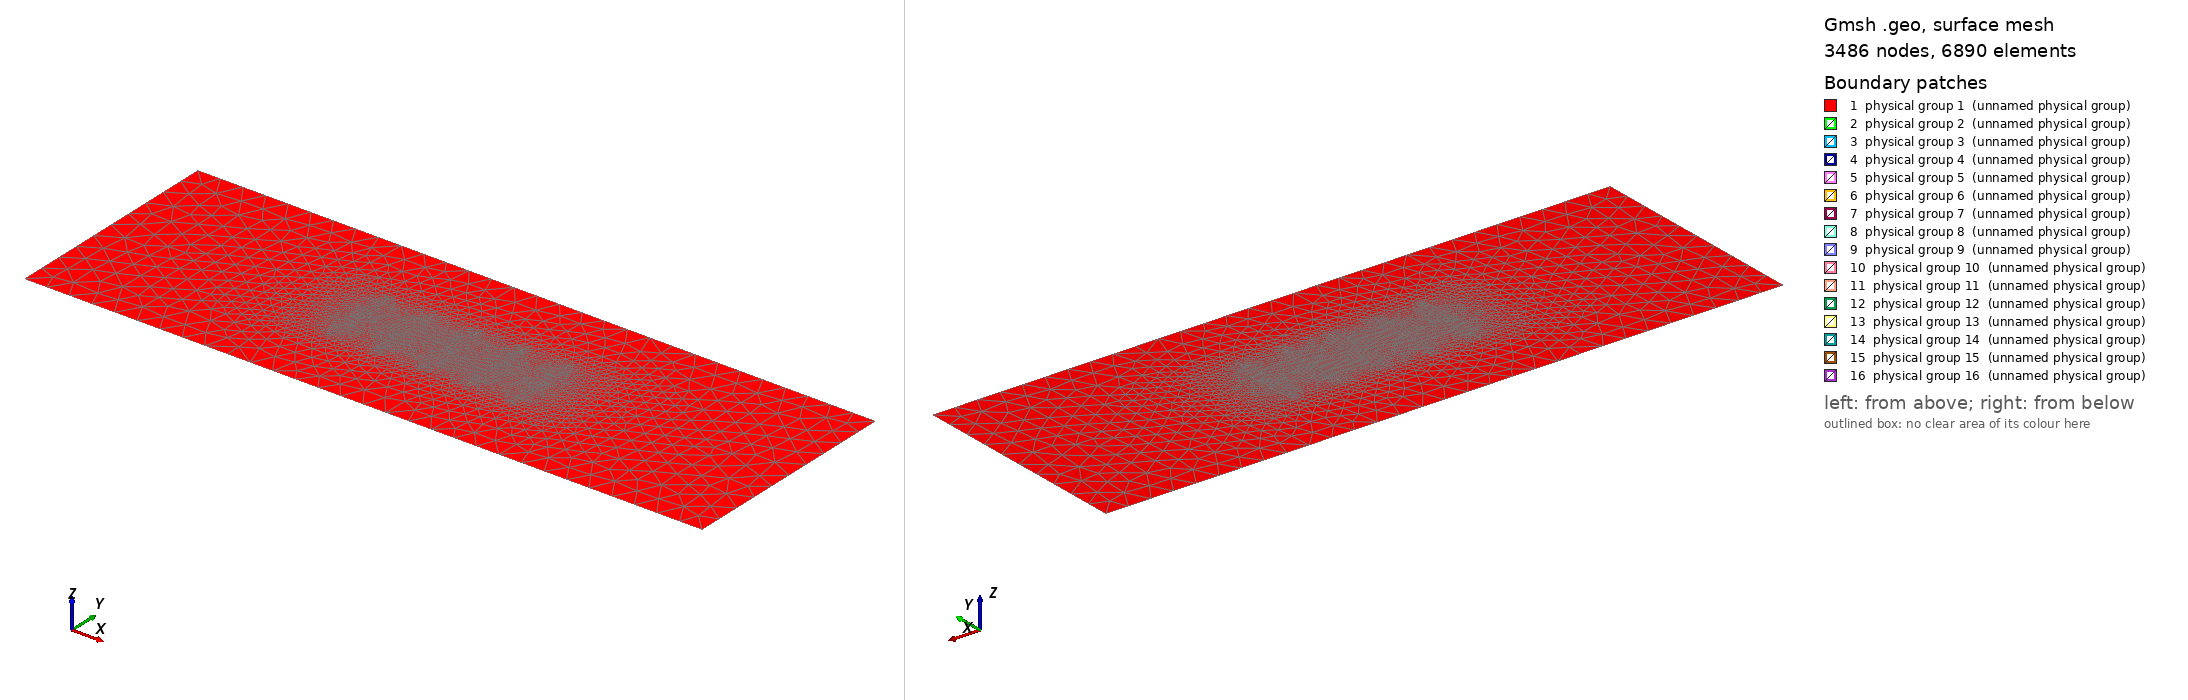

Gmsh geometry script, surface-meshed: 3486 nodes, 6890 surface elements. Boundary patches (legend numbers): 1 physical group 1 (unnamed physical group), 2 physical group 2 (unnamed physical group), 3 physical group 3 (unnamed physical group), 4 physical group 4 (unnamed physical group), 5 physical group 5 (unnamed physical group), 6 physical group 6 (unnamed physical group), 7 physical group 7 (unnamed physical group), 8 physical group 8 (unnamed physical group), 9 physical group 9 (unnamed physical group), 10 physical group 10 (unnamed physical group), 11 physical group 11 (unnamed physical group), 12 physical group 12 (unnamed physical group), 13 physical group 13 (unnamed physical group), 14 physical group 14 (unnamed physical group), 15 physical group 15 (unnamed physical group), 16 physical group 16 (unnamed physical group). Left view from above one corner, right view from below the opposite corner. Legend entries are the model's physical surfaces. The drawing asked Gmsh for element sizes between 1% and 20% of the model's largest extent; the script's own settings can give other sizes.

=== channel_box.geo (drawn) ===
// =================================================================================================
// Gmsh geometry file for 15 turbine tidal array test case, as used in:
//   Divett, Vennell and Stevens, "Optimization of multiple turbine arrays in a channel with tidally
//   reversing flow by numerical modelling with adaptive mesh." Philosophical Transactions of the
//   Royal Society A: Mathematical, Physical and Engineering Sciences 371.1985 (2013): 20120251.
//
// Geometry file written by Nicolas Barral, 2018.
// =================================================================================================
L = 3000;
l = 1000;
//+
D = 20;
d = 5;
//+
deltax = 10*D;
deltay = 7.5*D; 
//+
dx = 100;
dxturbine = 6;
dxfarm = dxturbine;
//+
// Channel
Point(1) = {-L/2, -l/2, 0, dx};
Point(2) = {L/2, -l/2, 0, dx};
Point(3) = {L/2, l/2, 0, dx};
Point(4) = {-L/2, l/2, 0, dx};
Line(1) = {1, 2};
Line(2) = {2, 3};
Line(3) = {3, 4};
Line(4) = {4, 1};
Physical Line(1) = {1};
Physical Line(2) = {2};
Physical Line(3) = {3};
Physical Line(4) = {4};
Line Loop(1) = {1, 2, 3, 4};
//+ 
// turbine 1
Point(5) = {-d/2-2*deltax, -D/2+deltay, 0, dxturbine};
Point(6) = {d/2-2*deltax, -D/2+deltay, 0, dxturbine};
Point(7) = {d/2-2*deltax, D/2+deltay, 0, dxturbine};
Point(8) = {-d/2-2*deltax, D/2+deltay, 0, dxturbine};
Line(5) = {5, 6};
Line(6) = {6, 7};
Line(7) = {7, 8};
Line(8) = {8, 5};
//Physical Line(5) = {5};
//Physical Line(6) = {6};
//Physical Line(7) = {7};
//Physical Line(8) = {8};
Line Loop(2) = {5, 6, 7, 8};
// turbine 2
Point(9 ) = {-d/2-2*deltax, -D/2, 0, dxturbine};
Point(10) = {d/2-2*deltax, -D/2, 0, dxturbine};
Point(11) = {d/2-2*deltax, D/2, 0, dxturbine};
Point(12) = {-d/2-2*deltax, D/2, 0, dxturbine};
Line(9 ) = {9 , 10};
Line(10) = {10, 11};
Line(11) = {11, 12};
Line(12) = {12, 9};
//Physical Line(9 ) = {9 };
//Physical Line(10) = {10};
//Physical Line(11) = {11};
//Physical Line(12) = {12};
Line Loop(3) = {9, 10, 11, 12};
// turbine 3
Point(13) = {-d/2-2*deltax, -D/2-deltay, 0, dxturbine};
Point(14) = {d/2-2*deltax, -D/2-deltay, 0, dxturbine};
Point(15) = {d/2-2*deltax, D/2-deltay, 0, dxturbine};
Point(16) = {-d/2-2*deltax, D/2-deltay, 0, dxturbine};
Line(13) = {13, 14};
Line(14) = {14, 15};
Line(15) = {15, 16};
Line(16) = {16, 13};
//Physical Line(13) = {13};
//Physical Line(14) = {14};
//Physical Line(15) = {15};
//Physical Line(16) = {16};
Line Loop(4) = {13, 14, 15, 16};
// turbine 4
Point(17) = {-d/2-deltax, -D/2+deltay, 0, dxturbine};
Point(18) = {d/2-deltax, -D/2+deltay, 0, dxturbine};
Point(19) = {d/2-deltax, D/2+deltay, 0, dxturbine};
Point(20) = {-d/2-deltax, D/2+deltay, 0, dxturbine};
Line(17) = {17, 18};
Line(18) = {18, 19};
Line(19) = {19, 20};
Line(20) = {20, 17};
//Physical Line(17) = {17};
//Physical Line(18) = {18};
//Physical Line(19) = {19};
//Physical Line(20) = {20};
Line Loop(5) = {17, 18, 19, 20};
// turbine 5
Point(21) = {-d/2-deltax, -D/2, 0, dxturbine};
Point(22) = {d/2-deltax, -D/2, 0, dxturbine};
Point(23) = {d/2-deltax, D/2, 0, dxturbine};
Point(24) = {-d/2-deltax, D/2, 0, dxturbine};
Line(21) = {21, 22};
Line(22) = {22, 23};
Line(23) = {23, 24};
Line(24) = {24, 21};
//Physical Line(21) = {21};
//Physical Line(22) = {22};
//Physical Line(23) = {23};
//Physical Line(24) = {24};
Line Loop(6) = {21, 22, 23, 24};
// turbine 6
Point(25) = {-d/2-deltax, -D/2-deltay, 0, dxturbine};
Point(26) = {d/2-deltax, -D/2-deltay, 0, dxturbine};
Point(27) = {d/2-deltax, D/2-deltay, 0, dxturbine};
Point(28) = {-d/2-deltax, D/2-deltay, 0, dxturbine};
Line(25) = {25, 26};
Line(26) = {26, 27};
Line(27) = {27, 28};
Line(28) = {28, 25};
//Physical Line(25) = {25};
//Physical Line(26) = {26};
//Physical Line(27) = {27};
//Physical Line(28) = {28};
Line Loop(7) = {25, 26, 27, 28};
// turbine 7
Point(29) = {-d/2, -D/2+deltay, 0, dxturbine};
Point(30) = {d/2, -D/2+deltay, 0, dxturbine};
Point(31) = {d/2, D/2+deltay, 0, dxturbine};
Point(32) = {-d/2, D/2+deltay, 0, dxturbine};
Line(29) = {29, 30};
Line(30) = {30, 31};
Line(31) = {31, 32};
Line(32) = {32, 29};
//Physical Line(29) = {29};
//Physical Line(30) = {30};
//Physical Line(31) = {31};
//Physical Line(32) = {32};
Line Loop(8) = {29, 30, 31, 32};
// turbine 8
Point(33) = {-d/2, -D/2, 0, dxturbine};
Point(34) = {d/2, -D/2, 0, dxturbine};
Point(35) = {d/2, D/2, 0, dxturbine};
Point(36) = {-d/2, D/2, 0, dxturbine};
Line(33) = {33, 34};
Line(34) = {34, 35};
Line(35) = {35, 36};
Line(36) = {36, 33};
//Physical Line(33) = {33};
//Physical Line(34) = {34};
//Physical Line(35) = {35};
//Physical Line(36) = {36};
Line Loop(9) = {33, 34, 35, 36};
// turbine 9
Point(37) = {-d/2, -D/2-deltay, 0, dxturbine};
Point(38) = {d/2, -D/2-deltay, 0, dxturbine};
Point(39) = {d/2, D/2-deltay, 0, dxturbine};
Point(40) = {-d/2, D/2-deltay, 0, dxturbine};
Line(37) = {37, 38};
Line(38) = {38, 39};
Line(39) = {39, 40};
Line(40) = {40, 37};
//Physical Line(37) = {37};
//Physical Line(38) = {38};
//Physical Line(39) = {39};
//Physical Line(40) = {40};
Line Loop(10) = {37, 38, 39, 40};
// turbine 10
Point(41) = {-d/2+deltax, -D/2+deltay, 0, dxturbine};
Point(42) = {d/2+deltax, -D/2+deltay, 0, dxturbine};
Point(43) = {d/2+deltax, D/2+deltay, 0, dxturbine};
Point(44) = {-d/2+deltax, D/2+deltay, 0, dxturbine};
Line(41) = {41, 42};
Line(42) = {42, 43};
Line(43) = {43, 44};
Line(44) = {44, 41};
//Physical Line(41) = {41};
//Physical Line(42) = {42};
//Physical Line(43) = {43};
//Physical Line(44) = {44};
Line Loop(11) = {41, 42, 43, 44};
// turbine 11
Point(45) = {-d/2+deltax, -D/2, 0, dxturbine};
Point(46) = {d/2+deltax, -D/2, 0, dxturbine};
Point(47) = {d/2+deltax, D/2, 0, dxturbine};
Point(48) = {-d/2+deltax, D/2, 0, dxturbine};
Line(45) = {45, 46};
Line(46) = {46, 47};
Line(47) = {47, 48};
Line(48) = {48, 45};
//Physical Line(45) = {45};
//Physical Line(46) = {46};
//Physical Line(47) = {47};
//Physical Line(48) = {48};
Line Loop(12) = {45, 46, 47, 48};
// turbine 12
Point(49) = {-d/2+deltax, -D/2-deltay, 0, dxturbine};
Point(50) = {d/2+deltax, -D/2-deltay, 0, dxturbine};
Point(51) = {d/2+deltax, D/2-deltay, 0, dxturbine};
Point(52) = {-d/2+deltax, D/2-deltay, 0, dxturbine};
Line(49) = {49, 50};
Line(50) = {50, 51};
Line(51) = {51, 52};
Line(52) = {52, 49};
//Physical Line(49) = {49};
//Physical Line(50) = {50};
//Physical Line(51) = {51};
//Physical Line(52) = {52};
Line Loop(13) = {49, 50, 51, 52};
// turbine 13
Point(53) = {-d/2+2*deltax, -D/2+deltay, 0, dxturbine};
Point(54) = {d/2+2*deltax, -D/2+deltay, 0, dxturbine};
Point(55) = {d/2+2*deltax, D/2+deltay, 0, dxturbine};
Point(56) = {-d/2+2*deltax, D/2+deltay, 0, dxturbine};
Line(53) = {53, 54};
Line(54) = {54, 55};
Line(55) = {55, 56};
Line(56) = {56, 53};
//Physical Line(53) = {53};
//Physical Line(54) = {54};
//Physical Line(55) = {55};
//Physical Line(56) = {56};
Line Loop(14) = {53, 54, 55, 56};
// turbine 14
Point(57) = {-d/2+2*deltax, -D/2, 0, dxturbine};
Point(58) = {d/2+2*deltax, -D/2, 0, dxturbine};
Point(59) = {d/2+2*deltax, D/2, 0, dxturbine};
Point(60) = {-d/2+2*deltax, D/2, 0, dxturbine};
Line(57) = {57, 58};
Line(58) = {58, 59};
Line(59) = {59, 60};
Line(60) = {60, 57};
//Physical Line(57) = {57};
//Physical Line(58) = {58};
//Physical Line(59) = {59};
//Physical Line(60) = {60};
Line Loop(15) = {57, 58, 59, 60};
// turbine 15
Point(61) = {-d/2+2*deltax, -D/2-deltay, 0, dxturbine};
Point(62) = {d/2+2*deltax, -D/2-deltay, 0, dxturbine};
Point(63) = {d/2+2*deltax, D/2-deltay, 0, dxturbine};
Point(64) = {-d/2+2*deltax, D/2-deltay, 0, dxturbine};
Line(61) = {61, 62};
Line(62) = {62, 63};
Line(63) = {63, 64};
Line(64) = {64, 61};
//Physical Line(61) = {61};
//Physical Line(62) = {62};
//Physical Line(63) = {63};
//Physical Line(64) = {64};
Line Loop(16) = {61, 62, 63, 64};
//+
// Refined area around the turbines
Point(65) = {-3*deltax, -1.3*deltay, 0, dxfarm};
Point(66) = {3*deltax, -1.3*deltay, 0, dxfarm};
Point(67) = {3*deltax, 1.3*deltay, 0, dxfarm};
Point(68) = {-3*deltax, 1.3*deltay, 0, dxfarm};
Line(65) = {65, 66};
Line(66) = {66, 67};
Line(67) = {67, 68};
Line(68) = {68, 65};
Line Loop(17) = {65, 66, 67, 68};
//+
Plane Surface(1) = {1, 17};
Plane Surface(2 ) = {2 };
Plane Surface(3 ) = {3 };
Plane Surface(4 ) = {4 };
Plane Surface(5 ) = {5 };
Plane Surface(6 ) = {6 };
Plane Surface(7 ) = {7 };
Plane Surface(8 ) = {8 };
Plane Surface(9 ) = {9 };
Plane Surface(10) = {10};
Plane Surface(11) = {11};
Plane Surface(12) = {12};
Plane Surface(13) = {13};
Plane Surface(14) = {14};
Plane Surface(15) = {15};
Plane Surface(16) = {16};
Plane Surface(17) = {17, 2, 3, 4, 5, 6, 7, 8, 9, 10, 11, 12, 13, 14, 15, 16};
//+
Physical Surface(1 ) = {1, 17 };
Physical Surface(2 ) = {2 };
Physical Surface(3 ) = {3 };
Physical Surface(4 ) = {4 };
Physical Surface(5 ) = {5 };
Physical Surface(6 ) = {6 };
Physical Surface(7 ) = {7 };
Physical Surface(8 ) = {8 };
Physical Surface(9 ) = {9 };
Physical Surface(10) = {10};
Physical Surface(11) = {11};
Physical Surface(12) = {12};
Physical Surface(13) = {13};
Physical Surface(14) = {14};
Physical Surface(15) = {15};
Physical Surface(16) = {16};
